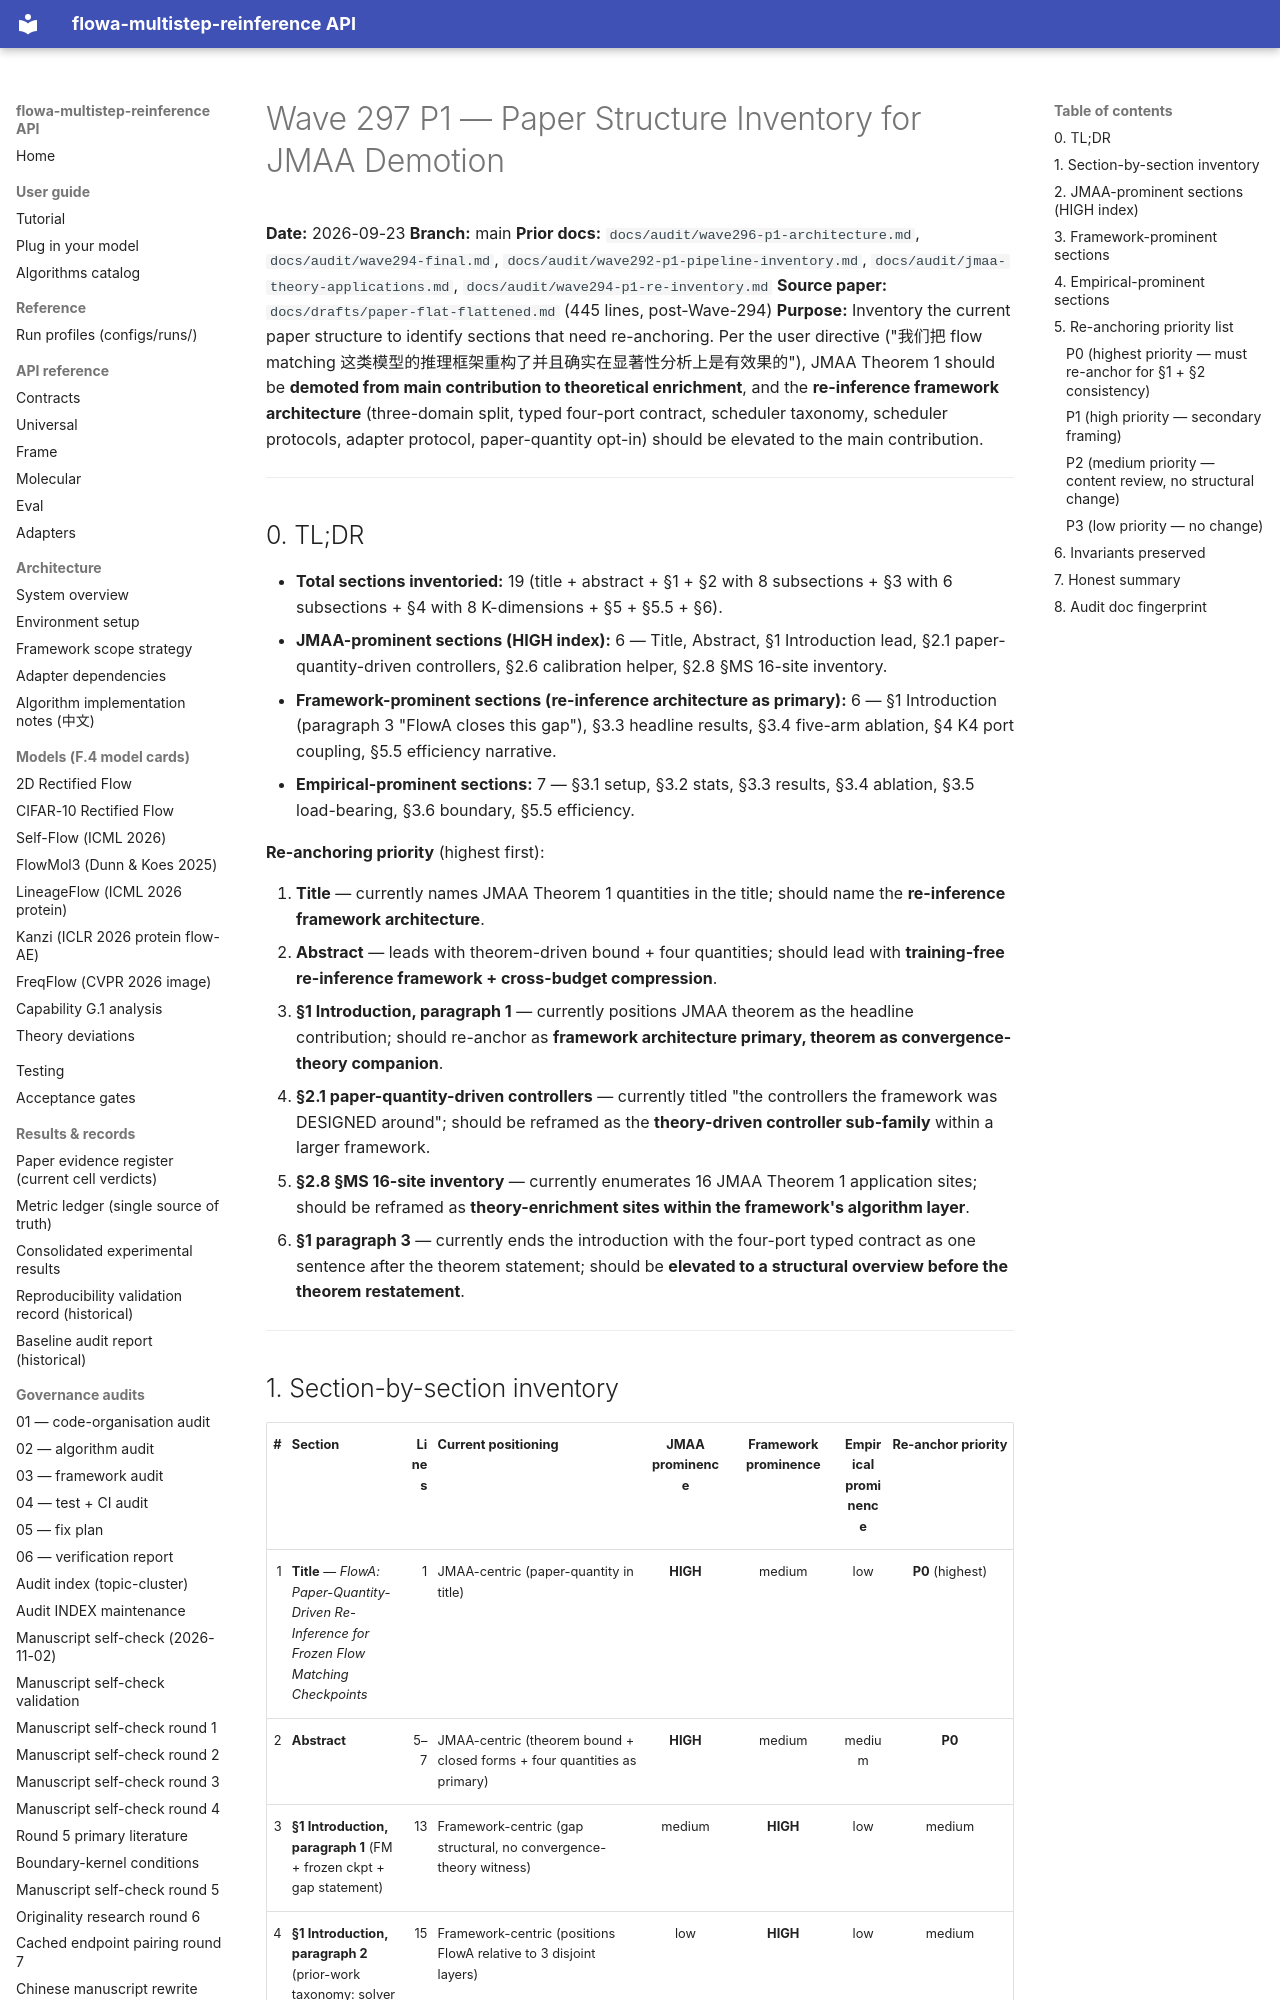

repository: silverenternal/flowa-multistep-reinference · page: audit/wave297-p1-paper-inventory/index.html · generator: mkdocs

# Wave 297 P1 — Paper Structure Inventory for JMAA Demotion

**Date:** 2026-09-23
**Branch:** main
**Prior docs:** `docs/audit/wave296-p1-architecture.md`, `docs/audit/wave294-final.md`, `docs/audit/wave292-p1-pipeline-inventory.md`, `docs/audit/jmaa-theory-applications.md`, `docs/audit/wave294-p1-re-inventory.md`
**Source paper:** `docs/drafts/paper-flat-flattened.md` (445 lines, post-Wave-294)
**Purpose:** Inventory the current paper structure to identify sections that need re-anchoring. Per the user directive ("我们把 flow matching 这类模型的推理框架重构了并且确实在显著性分析上是有效果的"), JMAA Theorem 1 should be **demoted from main contribution to theoretical enrichment**, and the **re-inference framework architecture** (three-domain split, typed four-port contract, scheduler taxonomy, scheduler protocols, adapter protocol, paper-quantity opt-in) should be elevated to the main contribution.

---

## 0. TL;DR

- **Total sections inventoried:** 19 (title + abstract + §1 + §2 with 8 subsections + §3 with 6 subsections + §4 with 8 K-dimensions + §5 + §5.5 + §6).
- **JMAA-prominent sections (HIGH index):** 6 — Title, Abstract, §1 Introduction lead, §2.1 paper-quantity-driven controllers, §2.6 calibration helper, §2.8 §MS 16-site inventory.
- **Framework-prominent sections (re-inference architecture as primary):** 6 — §1 Introduction (paragraph 3 "FlowA closes this gap"), §3.3 headline results, §3.4 five-arm ablation, §4 K4 port coupling, §5.5 efficiency narrative.
- **Empirical-prominent sections:** 7 — §3.1 setup, §3.2 stats, §3.3 results, §3.4 ablation, §3.5 load-bearing, §3.6 boundary, §5.5 efficiency.

**Re-anchoring priority** (highest first):

1. **Title** — currently names JMAA Theorem 1 quantities in the title; should name the **re-inference framework architecture**.
2. **Abstract** — leads with theorem-driven bound + four quantities; should lead with **training-free re-inference framework + cross-budget compression**.
3. **§1 Introduction, paragraph 1** — currently positions JMAA theorem as the headline contribution; should re-anchor as **framework architecture primary, theorem as convergence-theory companion**.
4. **§2.1 paper-quantity-driven controllers** — currently titled "the controllers the framework was DESIGNED around"; should be reframed as the **theory-driven controller sub-family** within a larger framework.
5. **§2.8 §MS 16-site inventory** — currently enumerates 16 JMAA Theorem 1 application sites; should be reframed as **theory-enrichment sites within the framework's algorithm layer**.
6. **§1 paragraph 3** — currently ends the introduction with the four-port typed contract as one sentence after the theorem statement; should be **elevated to a structural overview before the theorem restatement**.

---
